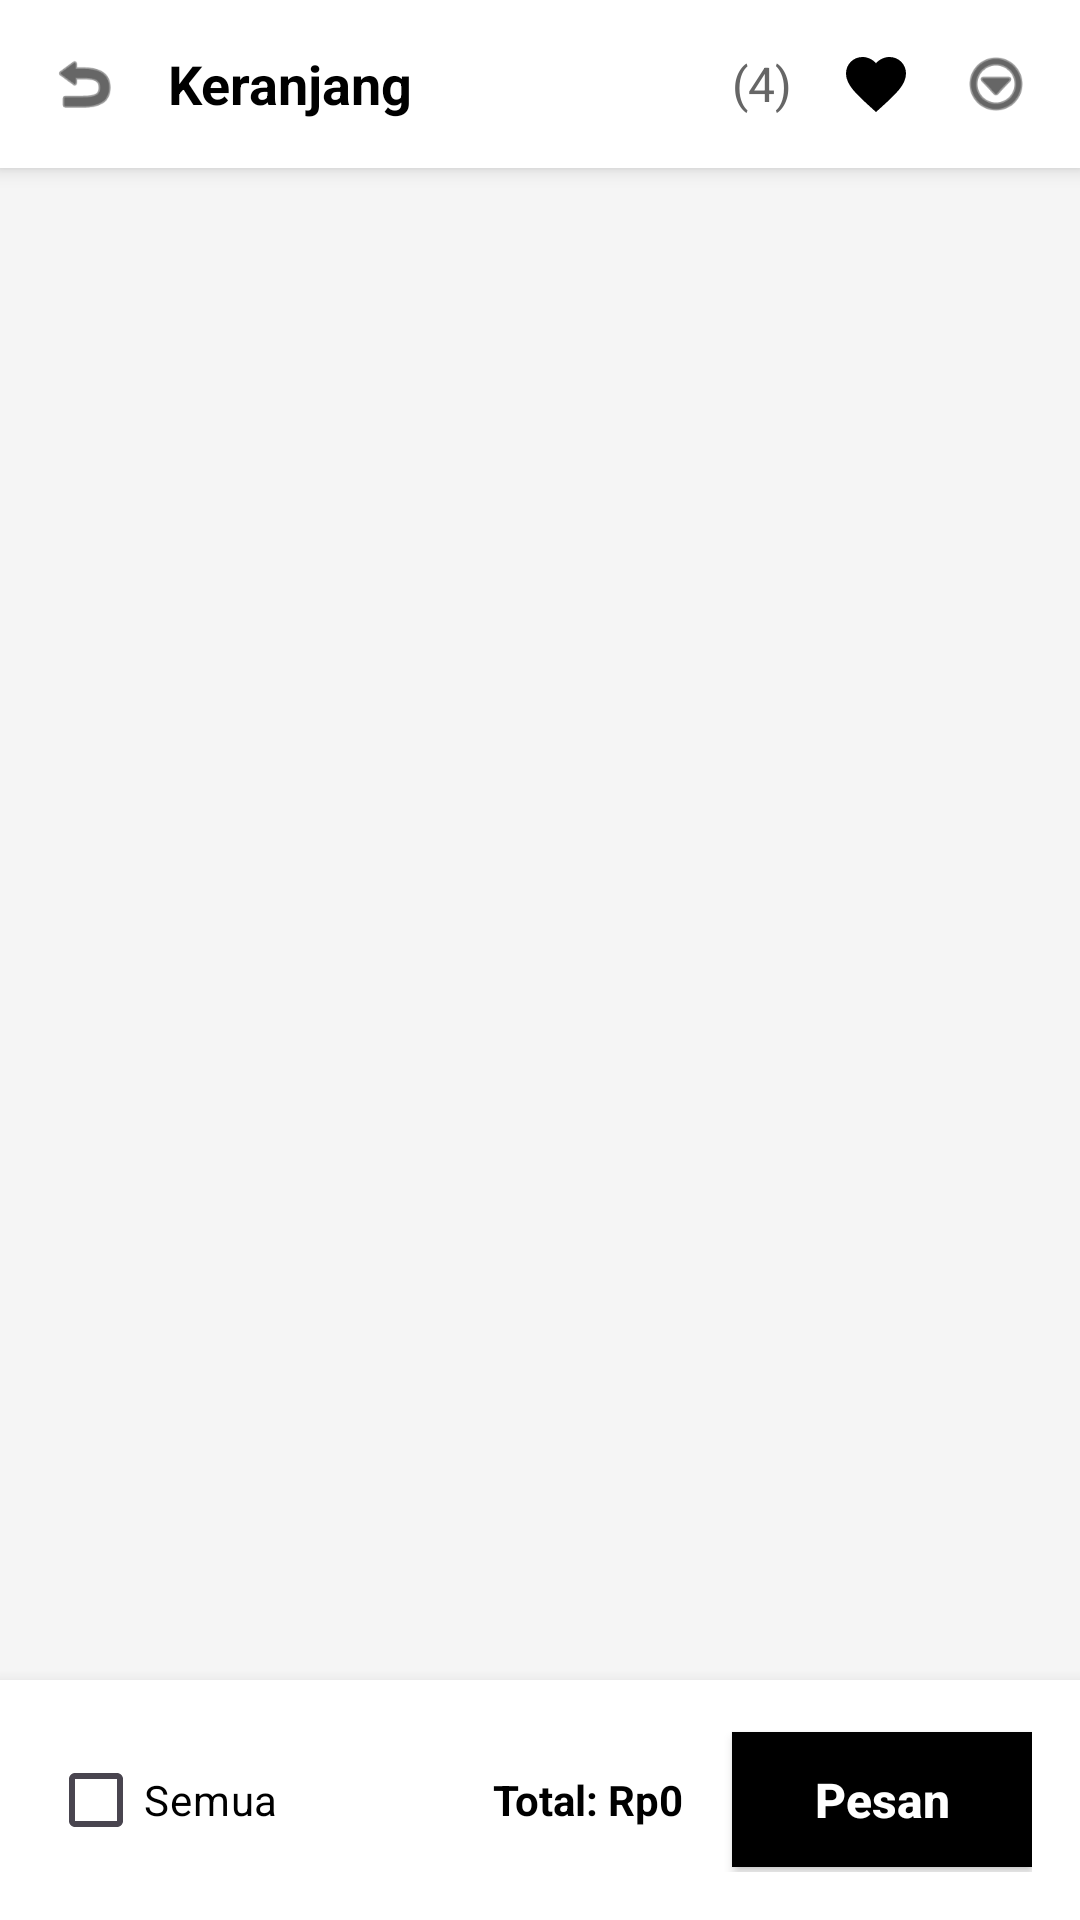

Android layout source for this screen:
<!-- AndroidManifest.xml: application theme Theme.KotegoId -->
<!-- res/layout/activity_keranjang.xml -->
<?xml version="1.0" encoding="utf-8"?>
<RelativeLayout xmlns:android="http://schemas.android.com/apk/res/android"
    xmlns:app="http://schemas.android.com/apk/res-auto"
    android:layout_width="match_parent"
    android:layout_height="match_parent"
    android:background="#F5F5F5">

    
    <LinearLayout
        android:id="@+id/topBar"
        android:layout_width="match_parent"
        android:layout_height="56dp"
        android:orientation="horizontal"
        android:gravity="center_vertical"
        android:background="#FFFFFF"
        android:elevation="4dp"
        android:padding="12dp">

        
        <ImageView
            android:id="@+id/btnBackCart"
            android:layout_width="32dp"
            android:layout_height="32dp"
            android:src="@android:drawable/ic_menu_revert"
            android:tint="#000000"
            android:padding="4dp" />

        
        <TextView
            android:layout_width="0dp"
            android:layout_height="wrap_content"
            android:layout_weight="1"
            android:text="Keranjang"
            android:textSize="18sp"
            android:textStyle="bold"
            android:textColor="#000000"
            android:layout_marginStart="12dp" />

        
        <TextView
            android:layout_width="wrap_content"
            android:layout_height="wrap_content"
            android:text="(4)"
            android:textSize="16sp"
            android:textColor="#666666"
            android:layout_marginEnd="12dp" />

        
        <ImageView
            android:layout_width="32dp"
            android:layout_height="32dp"
            android:src="@drawable/ic_favorite_border"
            android:tint="#000000"
            android:layout_marginEnd="8dp"
            android:padding="4dp" />

        
        <ImageView
            android:layout_width="32dp"
            android:layout_height="32dp"
            android:src="@android:drawable/ic_menu_more"
            android:tint="#000000"
            android:padding="4dp" />

    </LinearLayout>

    
    <androidx.recyclerview.widget.RecyclerView
        android:id="@+id/recyclerViewCart"
        android:layout_width="match_parent"
        android:layout_height="match_parent"
        android:layout_below="@id/topBar"
        android:layout_above="@id/bottomCheckout"
        android:padding="8dp"
        android:clipToPadding="false" />

    
    <LinearLayout
        android:id="@+id/bottomCheckout"
        android:layout_width="match_parent"
        android:layout_height="wrap_content"
        android:layout_alignParentBottom="true"
        android:orientation="horizontal"
        android:background="#FFFFFF"
        android:elevation="8dp"
        android:padding="16dp"
        android:gravity="center_vertical">

        
        <CheckBox
            android:id="@+id/checkboxAll"
            android:layout_width="wrap_content"
            android:layout_height="wrap_content"
            android:text="Semua"
            android:textSize="14sp"
            android:textColor="#000000" />

        <View
            android:layout_width="0dp"
            android:layout_height="1dp"
            android:layout_weight="1" />

        
        <TextView
            android:id="@+id/txtTotalPrice"
            android:layout_width="wrap_content"
            android:layout_height="wrap_content"
            android:text="Total: Rp0"
            android:textSize="14sp"
            android:textStyle="bold"
            android:textColor="#000000"
            android:layout_marginEnd="16dp" />

        
        <Button
            android:id="@+id/btnCheckout"
            android:layout_width="100dp"
            android:layout_height="45dp"
            android:text="Pesan"
            android:textSize="16sp"
            android:textStyle="bold"
            android:textColor="#FFFFFF"
            android:background="#000000"
            android:textAllCaps="false" />

    </LinearLayout>

</RelativeLayout>
<!-- resources referenced by this layout -->
<resources>
  <!-- drawable ic_favorite_border (drawable) -->
  <vector xmlns:android="http://schemas.android.com/apk/res/android" android:height="24dp" android:tint="#121111" android:viewportHeight="24" android:viewportWidth="24" android:width="24dp">
        
      <path android:fillColor="@android:color/white" android:pathData="M12,21.35l-1.45,-1.32C5.4,15.36 2,12.28 2,8.5 2,5.42 4.42,3 7.5,3c1.74,0 3.41,0.81 4.5,2.09C13.09,3.81 14.76,3 16.5,3 19.58,3 22,5.42 22,8.5c0,3.78 -3.4,6.86 -8.55,11.54L12,21.35z"/>
      
  </vector>
  <style name="Theme.KotegoId" parent="Base.Theme.KotegoId" />
  <style name="Base.Theme.KotegoId" parent="Theme.Material3.DayNight.NoActionBar">
          
          
      </style>
</resources>
